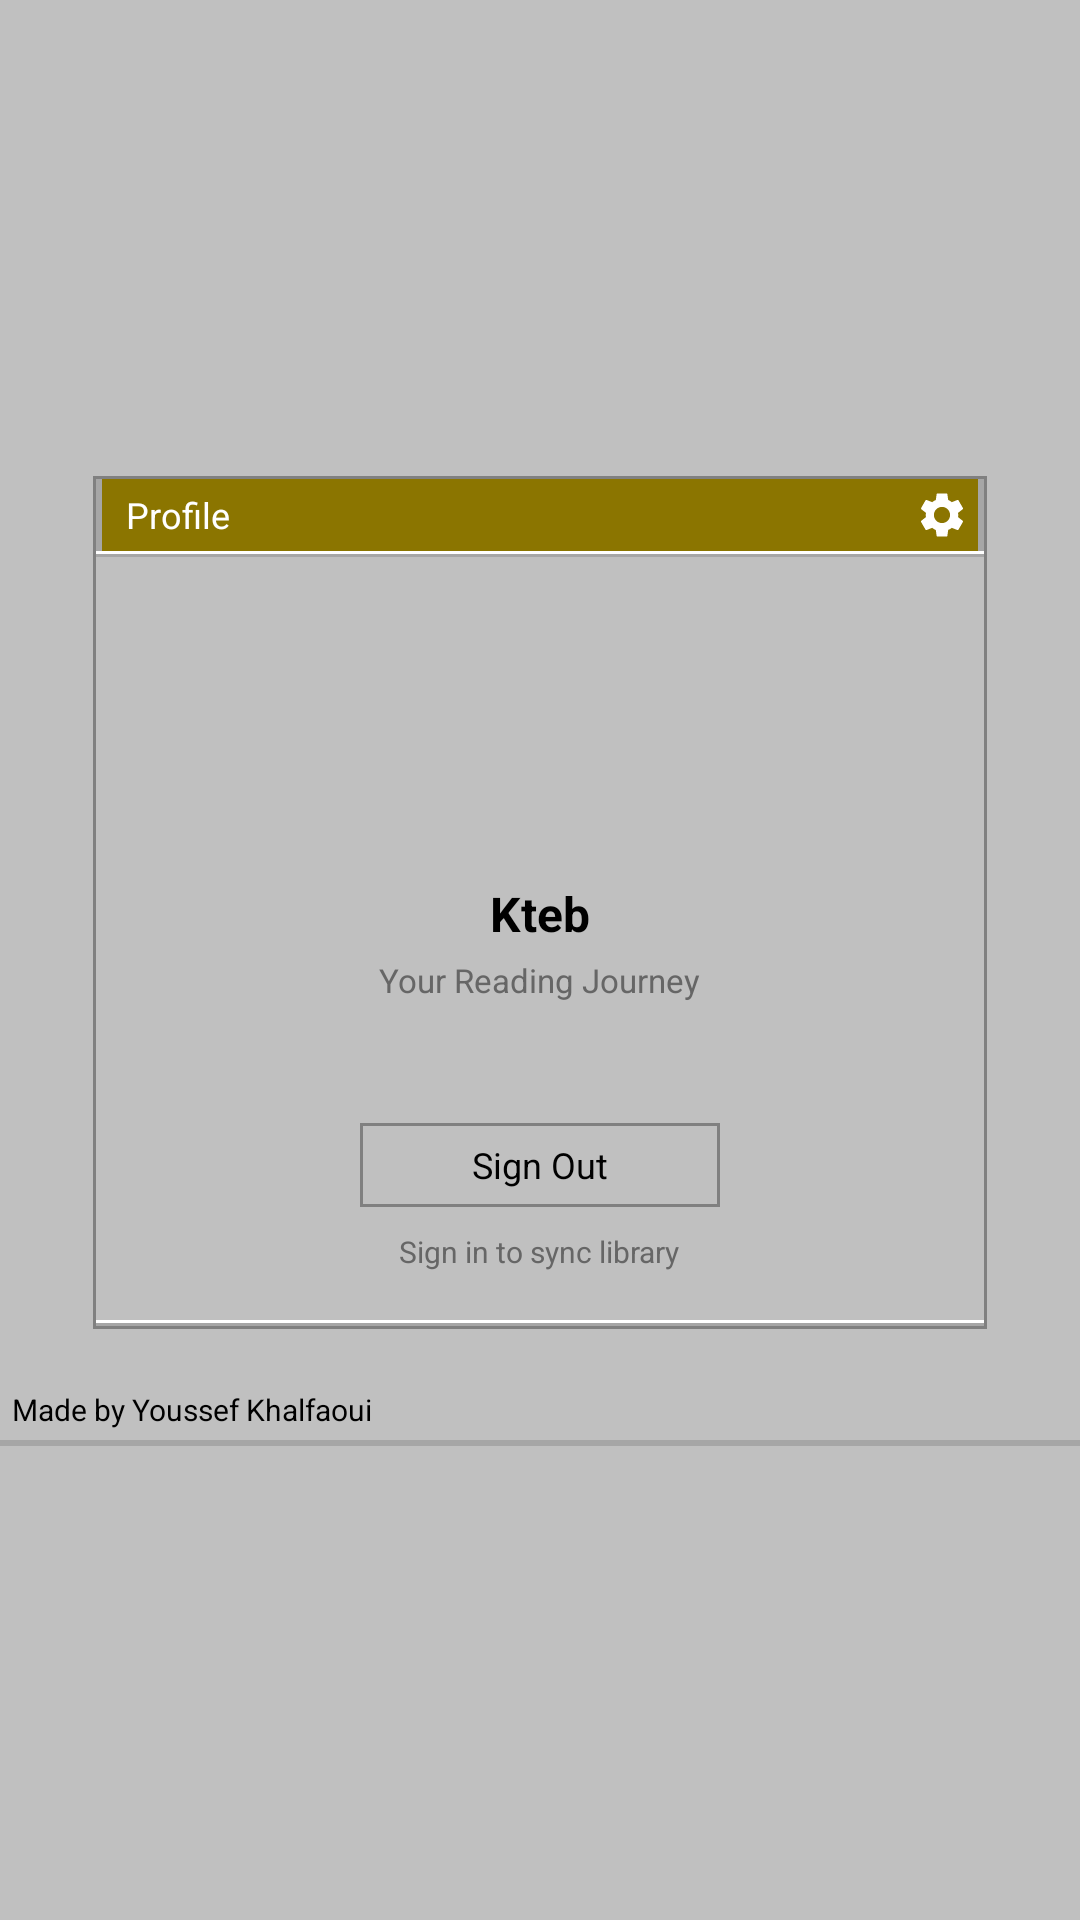

This screen was rendered from an Android layout file. Write that file and the resources it references.
<!-- AndroidManifest.xml: application theme Theme.Kteb -->
<!-- res/layout/fragment_profile.xml -->
<?xml version="1.0" encoding="utf-8"?>
<LinearLayout xmlns:android="http://schemas.android.com/apk/res/android"
    xmlns:app="http://schemas.android.com/apk/res-auto"
    android:id="@+id/root_layout"
    android:layout_width="match_parent"
    android:layout_height="match_parent"
    android:background="@color/c0c0c0"
    android:gravity="center"
    android:orientation="vertical">

    <LinearLayout
        android:layout_width="300dp"
        android:layout_height="wrap_content"
        android:background="@drawable/bg_window_3d"
        android:orientation="vertical"
        android:padding="2dp">

        <LinearLayout
            android:id="@+id/header_bar"
            android:layout_width="match_parent"
            android:layout_height="wrap_content"
            android:background="@color/golden_dark"
            android:orientation="horizontal">

            <View
                android:layout_width="2dp"
                android:layout_height="24dp"
                android:background="@color/xpgroove" />

            <TextView
                android:layout_width="0dp"
                android:layout_height="24dp"
                android:layout_weight="1"
                android:gravity="center_vertical"
                android:paddingStart="8dp"
                android:text="Profile"
                android:textColor="@color/white"
                android:textSize="12sp" />

            <ImageView
                android:id="@+id/btn_settings"
                android:layout_width="24dp"
                android:layout_height="24dp"
                android:padding="3dp"
                android:src="@drawable/ic_settings" />

            <View
                android:layout_width="2dp"
                android:layout_height="24dp"
                android:background="@color/xpgroove" />

        </LinearLayout>

        <View
            android:layout_width="match_parent"
            android:layout_height="1dp"
            android:background="@color/white" />

        <View
            android:layout_width="match_parent"
            android:layout_height="1dp"
            android:background="@color/xpgroove" />

        <LinearLayout
            android:layout_width="match_parent"
            android:layout_height="wrap_content"
            android:background="@color/c0c0c0"
            android:gravity="center"
            android:orientation="vertical"
            android:padding="16dp">

            <ImageView
                android:id="@+id/profile_gif"
                android:layout_width="80dp"
                android:layout_height="80dp"
                android:layout_marginTop="12dp"
                android:scaleType="fitCenter" />

            <TextView
                android:layout_width="wrap_content"
                android:layout_height="wrap_content"
                android:text="Kteb"
                android:textColor="@color/black"
                android:textSize="16sp"
                android:textStyle="bold" />

            <TextView
                android:layout_width="wrap_content"
                android:layout_height="wrap_content"
                android:layout_marginTop="4dp"
                android:text="Your Reading Journey"
                android:textColor="@color/gray_medium"
                android:textSize="11sp" />

            <TextView
                android:id="@+id/user_email"
                android:layout_width="wrap_content"
                android:layout_height="wrap_content"
                android:layout_marginTop="8dp"
                android:textColor="@color/black"
                android:textSize="12sp" />

            <TextView
                android:id="@+id/btn_sign_out"
                android:layout_width="120dp"
                android:layout_height="28dp"
                android:layout_marginTop="16dp"
                android:background="@drawable/btn_classic"
                android:gravity="center"
                android:text="Sign Out"
                android:textColor="@color/black"
                android:textSize="12sp" />

            <TextView
                android:layout_width="wrap_content"
                android:layout_height="wrap_content"
                android:layout_marginTop="8dp"
                android:text="Sign in to sync library"
                android:textColor="@color/gray_medium"
                android:textSize="10sp" />

        </LinearLayout>

        <View
            android:layout_width="match_parent"
            android:layout_height="1dp"
            android:background="@color/white" />

        <View
            android:layout_width="match_parent"
            android:layout_height="1dp"
            android:background="@color/xpgroove" />

    </LinearLayout>

    <LinearLayout
        android:layout_width="match_parent"
        android:layout_height="20dp"
        android:layout_marginTop="16dp"
        android:background="@color/c0c0c0"
        android:gravity="center_vertical"
        android:paddingStart="4dp">

        <TextView
            android:layout_width="wrap_content"
            android:layout_height="wrap_content"
            android:text="Made by Youssef Khalfaoui"
            android:textColor="@color/black"
            android:textSize="10sp" />

    </LinearLayout>

    <View
        android:layout_width="match_parent"
        android:layout_height="2dp"
        android:background="@color/xpgroove" />

</LinearLayout>
<!-- resources referenced by this layout -->
<resources>
  <color name="black">#FF000000</color>
  <color name="c0c0c0">#C0C0C0</color>
  <color name="golden_dark">#8B7500</color>
  <color name="gray_medium">#666666</color>
  <color name="white">#FFFFFFFF</color>
  <color name="xpgroove">#A6A6A6</color>
  <!-- drawable bg_window_3d (drawable) -->
  <?xml version="1.0" encoding="utf-8"?>
  <layer-list xmlns:android="http://schemas.android.com/apk/res/android">
      <item>
          <shape android:shape="rectangle">
              <solid android:color="#C0C0C0" />
          </shape>
      </item>
      <item android:left="1dp" android:top="1dp" android:right="1dp" android:bottom="1dp">
          <shape android:shape="rectangle">
              <stroke android:width="1dp" android:color="#808080" />
          </shape>
      </item>
      <item android:left="2dp" android:top="2dp" android:right="2dp" android:bottom="2dp">
          <shape android:shape="rectangle">
              <stroke android:width="1dp" android:color="#FFFFFF" />
          </shape>
      </item>
  </layer-list>
  <!-- drawable btn_classic: vector/xml drawable (drawable, 2887 chars, omitted) -->
  <!-- drawable ic_settings (drawable) -->
  <vector xmlns:android="http://schemas.android.com/apk/res/android"
      android:width="24dp"
      android:height="24dp"
      android:viewportWidth="24"
      android:viewportHeight="24">
      <path
          android:fillColor="#FFFFFF"
          android:pathData="M19.14,12.94c0.04,-0.3 0.06,-0.61 0.06,-0.94c0,-0.32 -0.02,-0.64 -0.07,-0.94l2.03,-1.58c0.18,-0.14 0.23,-0.41 0.12,-0.61l-1.92,-3.32c-0.12,-0.22 -0.37,-0.29 -0.59,-0.22l-2.39,0.96c-0.5,-0.38 -1.03,-0.7 -1.62,-0.94L14.4,2.81c-0.04,-0.24 -0.24,-0.41 -0.48,-0.41h-3.84c-0.24,0 -0.43,0.17 -0.47,0.41L9.25,5.35C8.66,5.59 8.12,5.92 7.63,6.29L5.24,5.33c-0.22,-0.08 -0.47,0 -0.59,0.22L2.74,8.87C2.62,9.08 2.66,9.34 2.86,9.48l2.03,1.58C4.84,11.36 4.8,11.69 4.8,12c0,0.31 0.02,0.64 0.07,0.94l-2.03,1.58c-0.18,0.14 -0.23,0.41 -0.12,0.61l1.92,3.32c0.12,0.22 0.37,0.29 0.59,0.22l2.39,-0.96c0.5,0.38 1.03,0.7 1.62,0.94l0.36,2.54c0.05,0.24 0.24,0.41 0.48,0.41h3.84c0.24,0 0.44,-0.17 0.47,-0.41l0.36,-2.54c0.59,-0.24 1.13,-0.56 1.62,-0.94l2.39,0.96c0.22,0.08 0.47,0 0.59,-0.22l1.92,-3.32c0.12,-0.22 0.07,-0.47 -0.12,-0.61L19.14,12.94zM12,15.6c-1.98,0 -3.6,-1.62 -3.6,-3.6s1.62,-3.6 3.6,-3.6s3.6,1.62 3.6,3.6S13.98,15.6 12,15.6z"/>
  </vector>
  <style name="Theme.Kteb" parent="Base.Theme.Kteb" />
  <style name="Base.Theme.Kteb" parent="Theme.Material3.DayNight.NoActionBar">
          <item name="colorPrimary">@color/winblue</item>
          <item name="colorPrimaryContainer">@color/c0c0c0</item>
          <item name="colorOnPrimaryContainer">@color/white</item>
          <item name="colorSecondary">@color/xpgreen</item>
          <item name="android:colorBackground">@color/c0c0c0</item>
          <item name="colorSurface">@color/c0c0c0</item>
          <item name="colorOnSurface">@color/black</item>
          <item name="android:windowBackground">@color/c0c0c0</item>
      </style>
  <color name="winblue">#003399</color>
  <color name="xpgreen">#8B7500</color>
</resources>
